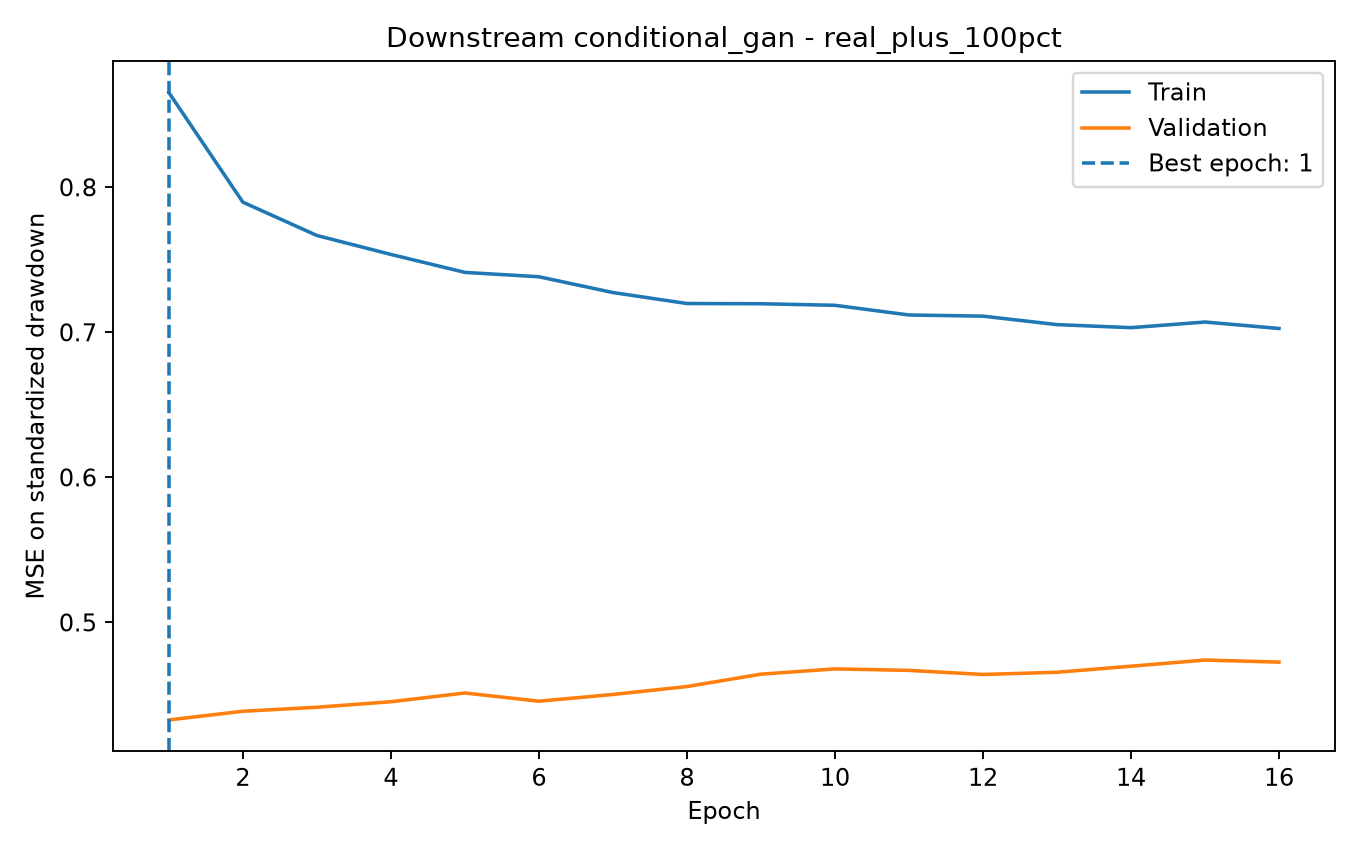

The file beside this chart, header and first rows:
epoch, train_mse_scaled, validation_mse_scaled, learning_rate
1.0, 0.8653, 0.4328, 0.001
2.0, 0.7897, 0.4388, 0.001
3.0, 0.7668, 0.4415, 0.001
4.0, 0.7537, 0.4453, 0.001
5.0, 0.7413, 0.4514, 0.001
6.0, 0.7383, 0.4457, 0.001
7.0, 0.7274, 0.4503, 0.0005
8.0, 0.7199, 0.4558, 0.0005
9.0, 0.7197, 0.4643, 0.0005
10.0, 0.7186, 0.468, 0.0005
11.0, 0.712, 0.467, 0.0005
12.0, 0.7112, 0.4641, 0.0005
13.0, 0.7053, 0.4657, 0.00025
14.0, 0.7032, 0.4698, 0.00025
15.0, 0.7071, 0.4741, 0.00025
16.0, 0.7027, 0.4727, 0.00025
